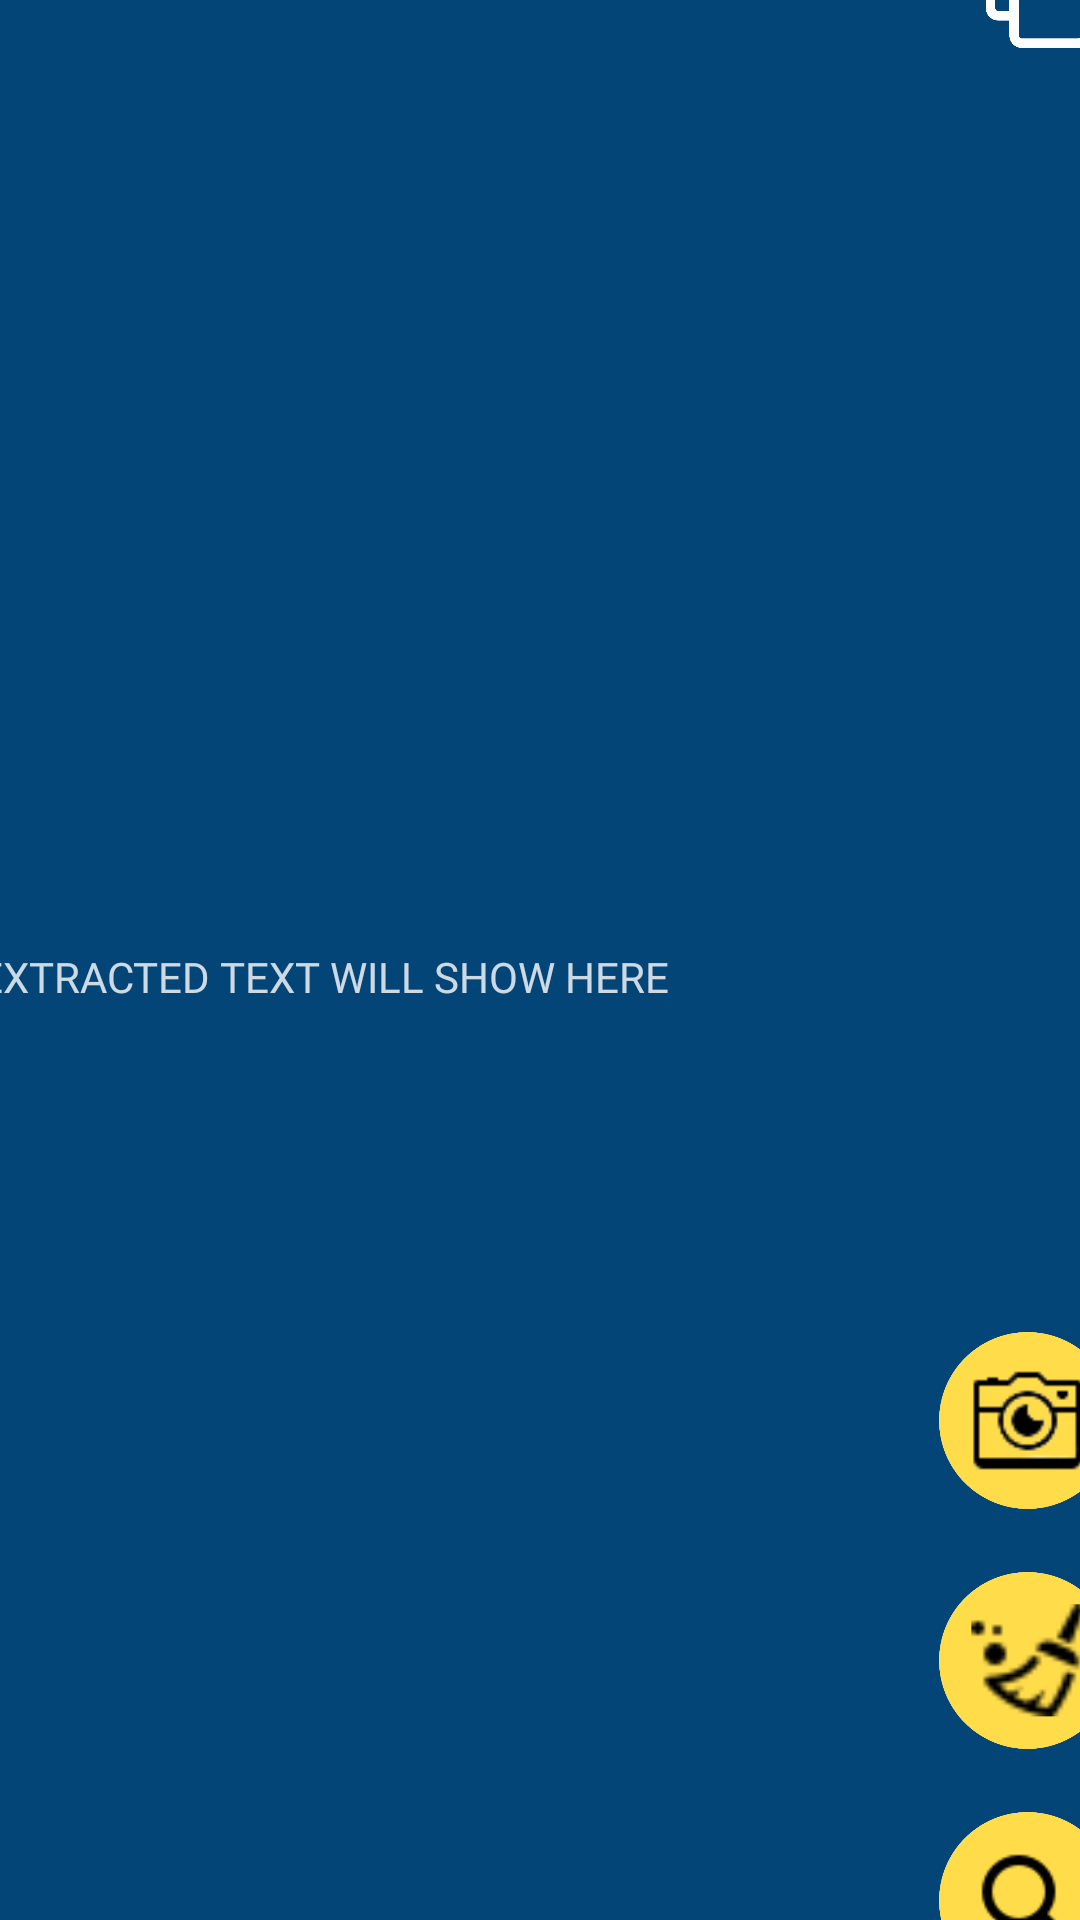

Produce the Android XML layout that renders to this screen, including the resource entries it uses.
<!-- AndroidManifest.xml: application theme Theme.MAD_final -->
<!-- res/layout/activity_main2.xml -->
<?xml version="1.0" encoding="utf-8"?>
<androidx.constraintlayout.widget.ConstraintLayout xmlns:android="http://schemas.android.com/apk/res/android"
    xmlns:app="http://schemas.android.com/apk/res-auto"
    xmlns:tools="http://schemas.android.com/tools"
    android:layout_width="match_parent"
    android:layout_height="match_parent"
    android:background="#108CCC"
    tools:context=".MainActivity2">

    <androidx.cardview.widget.CardView
        android:layout_width="395dp"
        android:layout_height="713dp"
        app:cardBackgroundColor="#044578"
        app:cardCornerRadius="10dp"
        app:layout_constraintBottom_toBottomOf="parent"
        app:layout_constraintEnd_toEndOf="parent"
        app:layout_constraintStart_toStartOf="parent"
        app:layout_constraintTop_toTopOf="parent">

        <EditText
            android:id="@+id/editTextTextPersonName"
            android:layout_width="match_parent"
            android:layout_height="match_parent"
            android:layout_marginLeft="10dp"
            android:layout_marginTop="10dp"
            android:layout_marginRight="70dp"
            android:background="#044578"
            android:fontFamily="@font/montserrat_semibold"
            android:hint="EXTRACTED TEXT WILL SHOW HERE"
            android:inputType="textMultiLine|textPersonName"
            android:textColor="#FFFFFF"
            android:textColorHint="#CDFFFFFF"
            android:textSize="14sp" />

        <ImageView
            android:id="@+id/imageView2"
            android:layout_width="36dp"
            android:layout_height="37dp"
            android:layout_marginLeft="345dp"
            android:layout_marginTop="15dp"
            app:srcCompat="@drawable/image__2_" />

        <ImageView
            android:id="@+id/imageView4"
            android:layout_width="59dp"
            android:layout_height="59dp"
            android:layout_marginLeft="330dp"
            android:layout_marginTop="480dp"
            app:srcCompat="@drawable/__removebg_preview" />

        <ImageView
            android:id="@+id/imageView5"
            android:layout_width="59dp"
            android:layout_height="59dp"
            android:layout_marginLeft="330dp"
            android:layout_marginTop="560dp"
            app:srcCompat="@drawable/_1removebg_preview" />

        <ImageView
            android:id="@+id/imageView6"
            android:layout_width="59dp"
            android:layout_height="59dp"
            android:layout_marginLeft="330dp"
            android:layout_marginTop="640dp"
            android:onClick="openChrome"
            app:srcCompat="@drawable/_2removebg_preview" />

    </androidx.cardview.widget.CardView>

</androidx.constraintlayout.widget.ConstraintLayout>
<!-- resources referenced by this layout -->
<resources>
  <!-- drawable _1removebg_preview: png bitmap (drawable, 80951 bytes) -->
  <!-- drawable _2removebg_preview: png bitmap (drawable, 55345 bytes) -->
  <!-- drawable __removebg_preview: png bitmap (drawable, 69009 bytes) -->
  <!-- drawable image__2_: png bitmap (drawable, 12711 bytes) -->
  <style name="Theme.MAD_final" parent="Theme.MaterialComponents.DayNight.DarkActionBar">
          
          <item name="colorPrimary">@color/yellow_project</item>
          <item name="colorPrimaryVariant">@color/purple_700</item>
          <item name="colorOnPrimary">@color/white</item>
          
          <item name="colorSecondary">@color/teal_200</item>
          <item name="colorSecondaryVariant">@color/teal_700</item>
          <item name="colorOnSecondary">@color/black</item>
          
          <item name="android:statusBarColor">?attr/colorPrimaryVariant</item>
          
      </style>
  <color name="yellow_project">#ffdc4a</color>
  <color name="purple_700">#FF3700B3</color>
  <color name="white">#FFFFFFFF</color>
  <color name="teal_200">#FF03DAC5</color>
  <color name="teal_700">#FF018786</color>
  <color name="black">#FF000000</color>
</resources>
